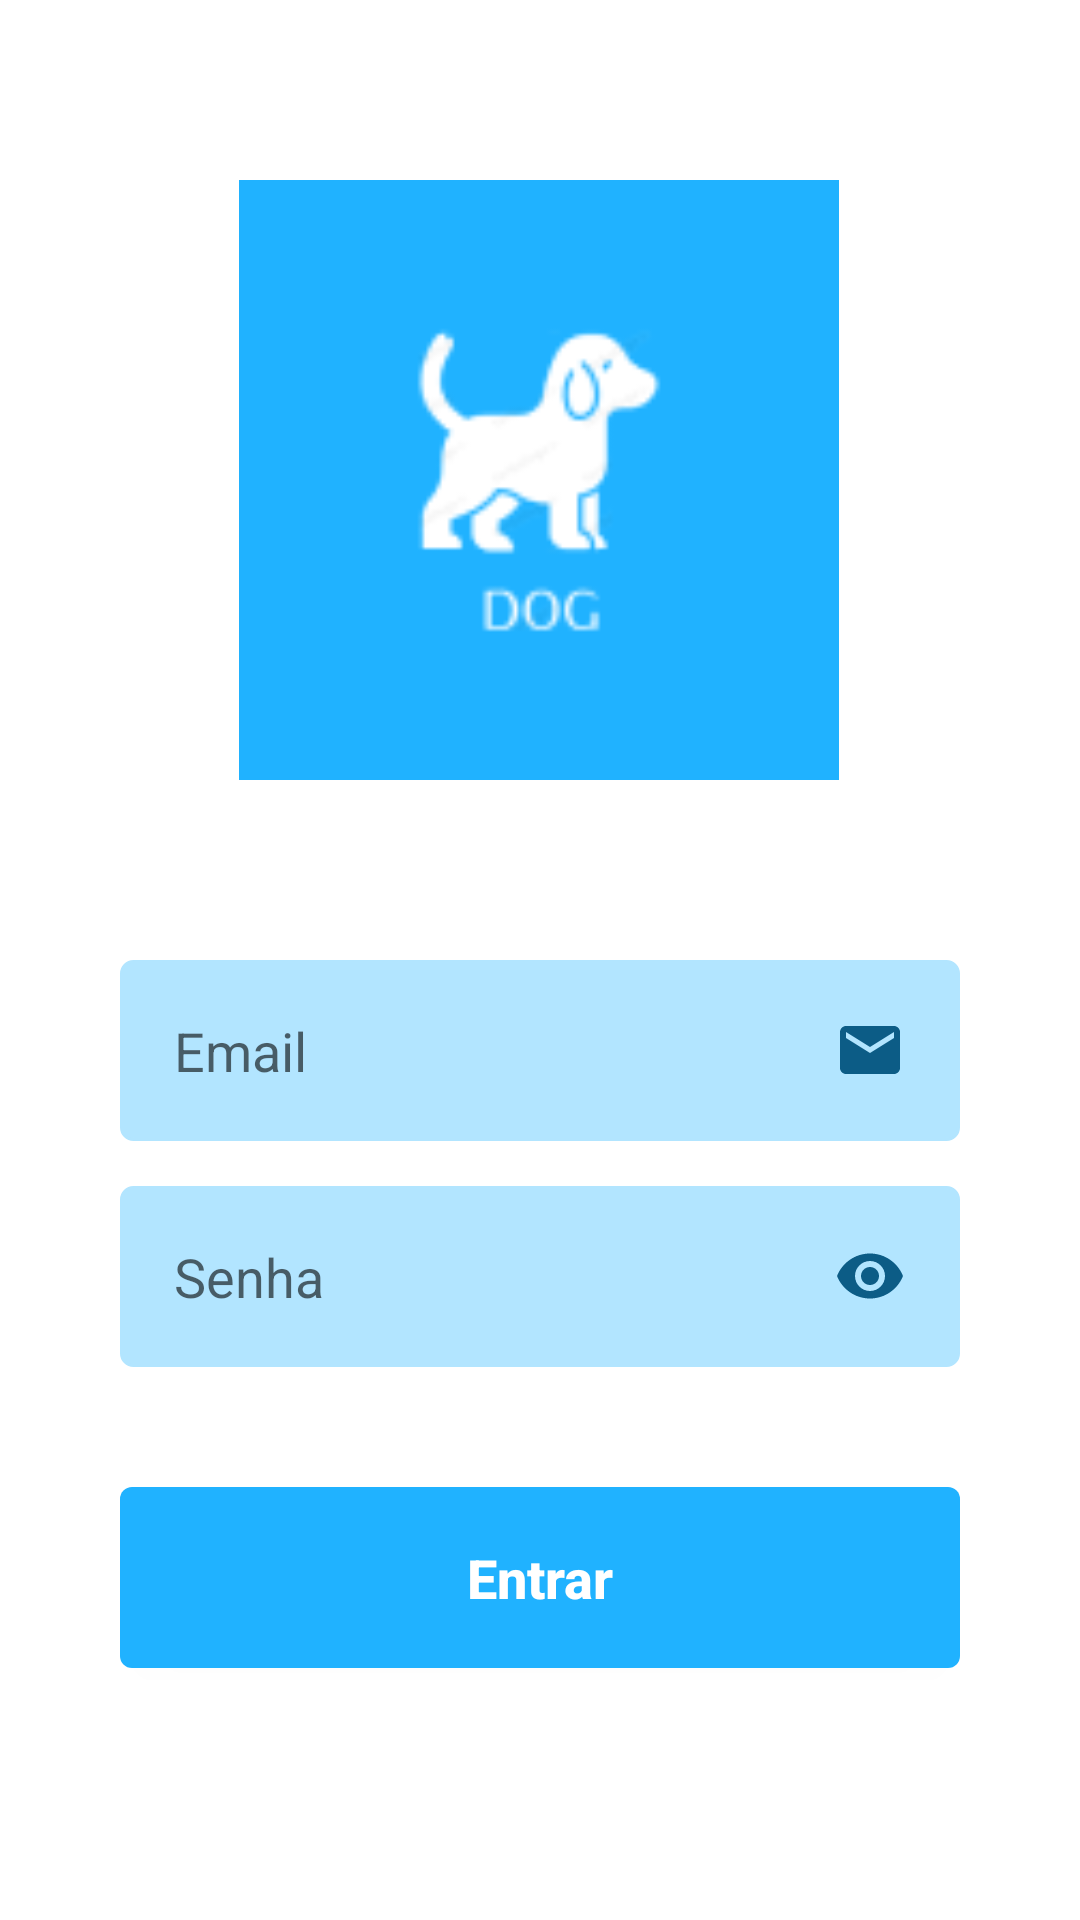

Reconstruct the res/layout file that produces this screen, plus the resources it refers to.
<!-- AndroidManifest.xml: application theme Theme.Dogprojeto -->
<!-- res/layout/activity_form_login.xml -->
<?xml version="1.0" encoding="utf-8"?>
<androidx.core.widget.NestedScrollView xmlns:android="http://schemas.android.com/apk/res/android"
    android:layout_width="match_parent"
    android:layout_height="match_parent"
    android:fillViewport="true">

    <androidx.constraintlayout.widget.ConstraintLayout xmlns:android="http://schemas.android.com/apk/res/android"
        xmlns:app="http://schemas.android.com/apk/res-auto"
        xmlns:tools="http://schemas.android.com/tools"
        android:layout_width="match_parent"
        android:layout_height="match_parent"
        tools:context=".FormLogin">

        <ImageView
            android:id="@+id/logo"
            android:layout_width="200dp"
            android:layout_height="200dp"
            android:layout_marginTop="60dp"
            android:src="@drawable/logo"
            app:layout_constraintEnd_toEndOf="parent"
            app:layout_constraintHorizontal_bias="0.497"
            app:layout_constraintStart_toStartOf="parent"
            app:layout_constraintTop_toTopOf="parent" />

        <View
            android:id="@+id/containerComponents"
            style="@style/ContainerComponents"
            android:layout_marginTop="56dp"
            app:layout_constraintEnd_toEndOf="parent"
            app:layout_constraintHorizontal_bias="0.4"
            app:layout_constraintStart_toStartOf="parent"
            app:layout_constraintTop_toBottomOf="@id/logo" />

        <EditText
            android:id="@+id/edit_email"
            style="@style/Edit_Text"
            android:layout_marginTop="40dp"
            android:drawableRight="@drawable/ic_email"
            android:hint="Email"
            android:inputType="textEmailAddress"
            app:layout_constraintEnd_toEndOf="@id/containerComponents"
            app:layout_constraintStart_toStartOf="@id/containerComponents"
            app:layout_constraintTop_toTopOf="@id/containerComponents" />

        <EditText
            android:id="@+id/edit_senha"
            style="@style/Edit_Text"
            android:drawableRight="@drawable/ic_eye"
            android:hint="Senha"
            android:inputType="numberPassword"
            app:layout_constraintEnd_toEndOf="@id/containerComponents"
            app:layout_constraintStart_toStartOf="@id/containerComponents"
            app:layout_constraintTop_toBottomOf="@id/edit_email" />


        <androidx.appcompat.widget.AppCompatButton
            android:id="@+id/bt_entrar"
            style="@style/Button"
            android:layout_marginTop="40dp"
            android:text="@string/entrar"
            app:layout_constraintEnd_toEndOf="parent"
            app:layout_constraintStart_toStartOf="parent"
            app:layout_constraintTop_toBottomOf="@id/edit_senha" />

        <ProgressBar
            android:id="@+id/progressbar"
            android:layout_width="wrap_content"
            android:layout_height="wrap_content"
            android:layout_marginTop="20dp"
            android:indeterminateTint="@color/white"
            android:visibility="invisible"
            app:layout_constraintEnd_toEndOf="parent"
            app:layout_constraintStart_toStartOf="parent"
            app:layout_constraintTop_toBottomOf="@+id/containerComponents" />

        <TextView
            android:id="@+id/text_tela_cadastro"
            android:layout_width="wrap_content"
            android:layout_height="wrap_content"
            android:layout_marginTop="20dp"
            android:layout_marginBottom="30dp"
            android:text="@string/text_cadastro"
            android:textSize="20sp"
            app:layout_constraintEnd_toEndOf="parent"
            app:layout_constraintStart_toStartOf="parent"
            app:layout_constraintTop_toBottomOf="@id/progressbar" />


    </androidx.constraintlayout.widget.ConstraintLayout>
</androidx.core.widget.NestedScrollView>
<!-- resources referenced by this layout -->
<resources>
  <color name="white">#FFFFFFFF</color>
  <!-- drawable ic_email (drawable) -->
  <vector android:height="24dp" android:tint="#0C5C86"
      android:viewportHeight="24" android:viewportWidth="24"
      android:width="24dp" xmlns:android="http://schemas.android.com/apk/res/android">
      <path android:fillColor="@android:color/white" android:pathData="M20,4L4,4c-1.1,0 -1.99,0.9 -1.99,2L2,18c0,1.1 0.9,2 2,2h16c1.1,0 2,-0.9 2,-2L22,6c0,-1.1 -0.9,-2 -2,-2zM20,8l-8,5 -8,-5L4,6l8,5 8,-5v2z"/>
  </vector>
  <!-- drawable ic_eye (drawable) -->
  <vector android:height="24dp" android:tint="#0C5C86"
      android:viewportHeight="24" android:viewportWidth="24"
      android:width="24dp" xmlns:android="http://schemas.android.com/apk/res/android">
      <path android:fillColor="@android:color/white" android:pathData="M12,4.5C7,4.5 2.73,7.61 1,12c1.73,4.39 6,7.5 11,7.5s9.27,-3.11 11,-7.5c-1.73,-4.39 -6,-7.5 -11,-7.5zM12,17c-2.76,0 -5,-2.24 -5,-5s2.24,-5 5,-5 5,2.24 5,5 -2.24,5 -5,5zM12,9c-1.66,0 -3,1.34 -3,3s1.34,3 3,3 3,-1.34 3,-3 -1.34,-3 -3,-3z"/>
  </vector>
  <string name="entrar">Entrar</string>
  <string name="text_cadastro">Crie uma conta clicando aqui</string>
  <style name="ContainerComponents">
      <item name="android:layout_width">match_parent</item>
      <item name="android:layout_height">300dp</item>
      <item name="android:background">@drawable/container_components</item>
      <item name="android:layout_margin">20dp</item>
  
  </style>
  <style name="Edit_Text">
          <item name="android:layout_width">match_parent</item>
          <item name="android:layout_height">wrap_content</item>
          <item name="android:background">@drawable/edit_text</item>
          <item name="android:padding">18dp</item>
          <item name="android:maxLength">25</item>
          <item name="android:layout_marginLeft">40dp</item>
          <item name="android:layout_marginRight">40dp</item>
          <item name="android:layout_marginTop">15dp</item>
      </style>
  <style name="Theme.Dogprojeto" parent="Theme.MaterialComponents.DayNight.DarkActionBar">
          
          <item name="colorPrimary">@color/primario</item>
          <item name="colorPrimaryVariant">@color/primario</item>
          <item name="colorOnPrimary">@color/white</item>
          
          <item name="colorSecondary">@color/teal_200</item>
          <item name="colorSecondaryVariant">@color/teal_700</item>
          <item name="colorOnSecondary">@color/black</item>
          
          <item name="android:statusBarColor">?attr/colorPrimaryVariant</item>
          
      </style>
  <!-- drawable button (drawable) -->
  <?xml version="1.0" encoding="utf-8"?>
  <shape xmlns:android="http://schemas.android.com/apk/res/android">
  
  
      <solid android:color="@color/primario" />
      <corners android:radius="4dp" />
  </shape>
  <!-- drawable container_components (drawable) -->
  <?xml version="1.0" encoding="utf-8"?>
  <shape xmlns:android="http://schemas.android.com/apk/res/android">
  
  
      <solid android:color="@color/white" />
      <corners android:radius="8dp" />
  
  
  </shape>
  <!-- drawable edit_text (drawable) -->
  <?xml version="1.0" encoding="utf-8"?>
  <shape xmlns:android="http://schemas.android.com/apk/res/android">
  
      <solid android:color="@color/terciario"/>
      <corners android:radius="4dp"/>
      <stroke android:color="@color/terciario" android:width="1dp"/>
  
  
  </shape>
  <color name="primario">#20B2FF</color>
  <color name="teal_200">#FF03DAC5</color>
  <color name="teal_700">#FF018786</color>
  <color name="black">#FF000000</color>
  <color name="terciario">#B2E5FF</color>
</resources>
